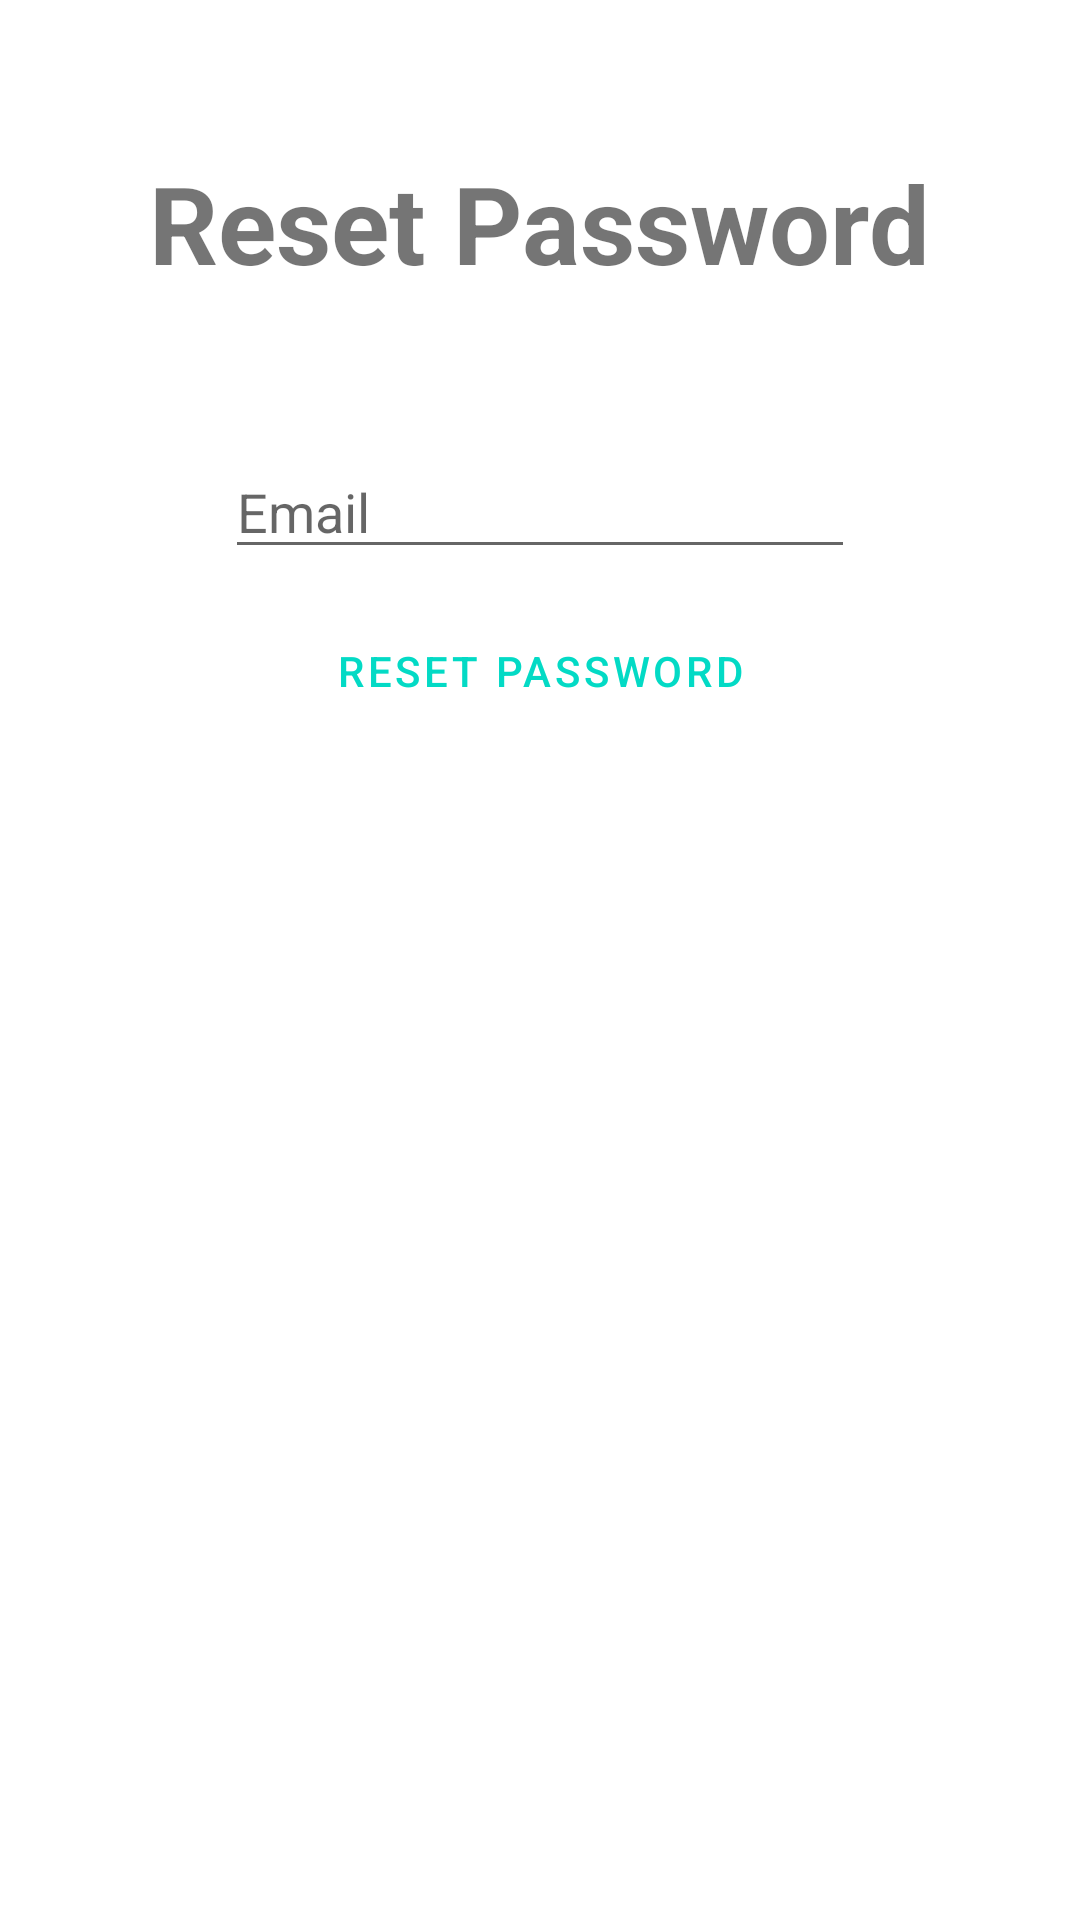

Layout XML and referenced resources for this Android screen:
<!-- AndroidManifest.xml: application theme Theme.LoginShareList -->
<!-- res/layout/activity_forget_password.xml -->
<?xml version="1.0" encoding="utf-8"?>
<androidx.constraintlayout.widget.ConstraintLayout xmlns:android="http://schemas.android.com/apk/res/android"
    xmlns:app="http://schemas.android.com/apk/res-auto"
    xmlns:tools="http://schemas.android.com/tools"
    android:layout_width="match_parent"
    android:layout_height="match_parent"
    tools:context=".ForgetPassword">

    <TextView
        android:id="@+id/forgetPasswordTitle"
        android:layout_width="wrap_content"
        android:layout_height="wrap_content"
        android:layout_marginTop="50dp"
        android:text="@string/reset_password"
        android:textSize="36sp"
        android:textStyle="bold"
        app:layout_constraintEnd_toEndOf="parent"
        app:layout_constraintStart_toStartOf="parent"
        app:layout_constraintTop_toTopOf="parent" />

    <EditText
        android:id="@+id/resetEmail"
        android:layout_width="wrap_content"
        android:layout_height="wrap_content"
        android:layout_marginTop="50dp"
        android:autofillHints=""
        android:ems="10"
        android:hint="@string/reset_Email"
        android:inputType="textEmailAddress"
        app:layout_constraintEnd_toEndOf="parent"
        app:layout_constraintStart_toStartOf="parent"
        app:layout_constraintTop_toBottomOf="@+id/forgetPasswordTitle" />

    <Button
        android:id="@+id/resetPasswordButton"
        android:layout_width="wrap_content"
        android:layout_height="wrap_content"
        android:layout_marginTop="10dp"
        android:text="@string/reset_password"
        app:layout_constraintEnd_toEndOf="parent"
        app:layout_constraintStart_toStartOf="parent"
        app:layout_constraintTop_toBottomOf="@+id/resetEmail"
        style="?attr/materialButtonOutlinedStyle"/>
</androidx.constraintlayout.widget.ConstraintLayout>
<!-- resources referenced by this layout -->
<resources>
  <string name="reset_Email">Email</string>
  <string name="reset_password">Reset Password</string>
  <style name="Theme.LoginShareList" parent="Theme.MaterialComponents.DayNight.DarkActionBar">
          
          <item name="colorPrimary">@color/teal_200</item>
          <item name="colorPrimaryVariant">@color/teal_700</item>
          <item name="colorOnPrimary">@color/black</item>
          
          <item name="colorSecondary">@color/teal_200</item>
          <item name="colorSecondaryVariant">@color/teal_700</item>
          <item name="colorOnSecondary">@color/black</item>
          
          <item name="android:statusBarColor" tools:targetApi="l">?attr/colorPrimary</item>
          
      </style>
  <!-- not gathered from this repository: default colours our renderer supplied (Android Studio template values) -->
  <color name="teal_200">#FF03DAC5</color>
  <color name="teal_700">#FF018786</color>
  <color name="black">#FF000000</color>
</resources>
